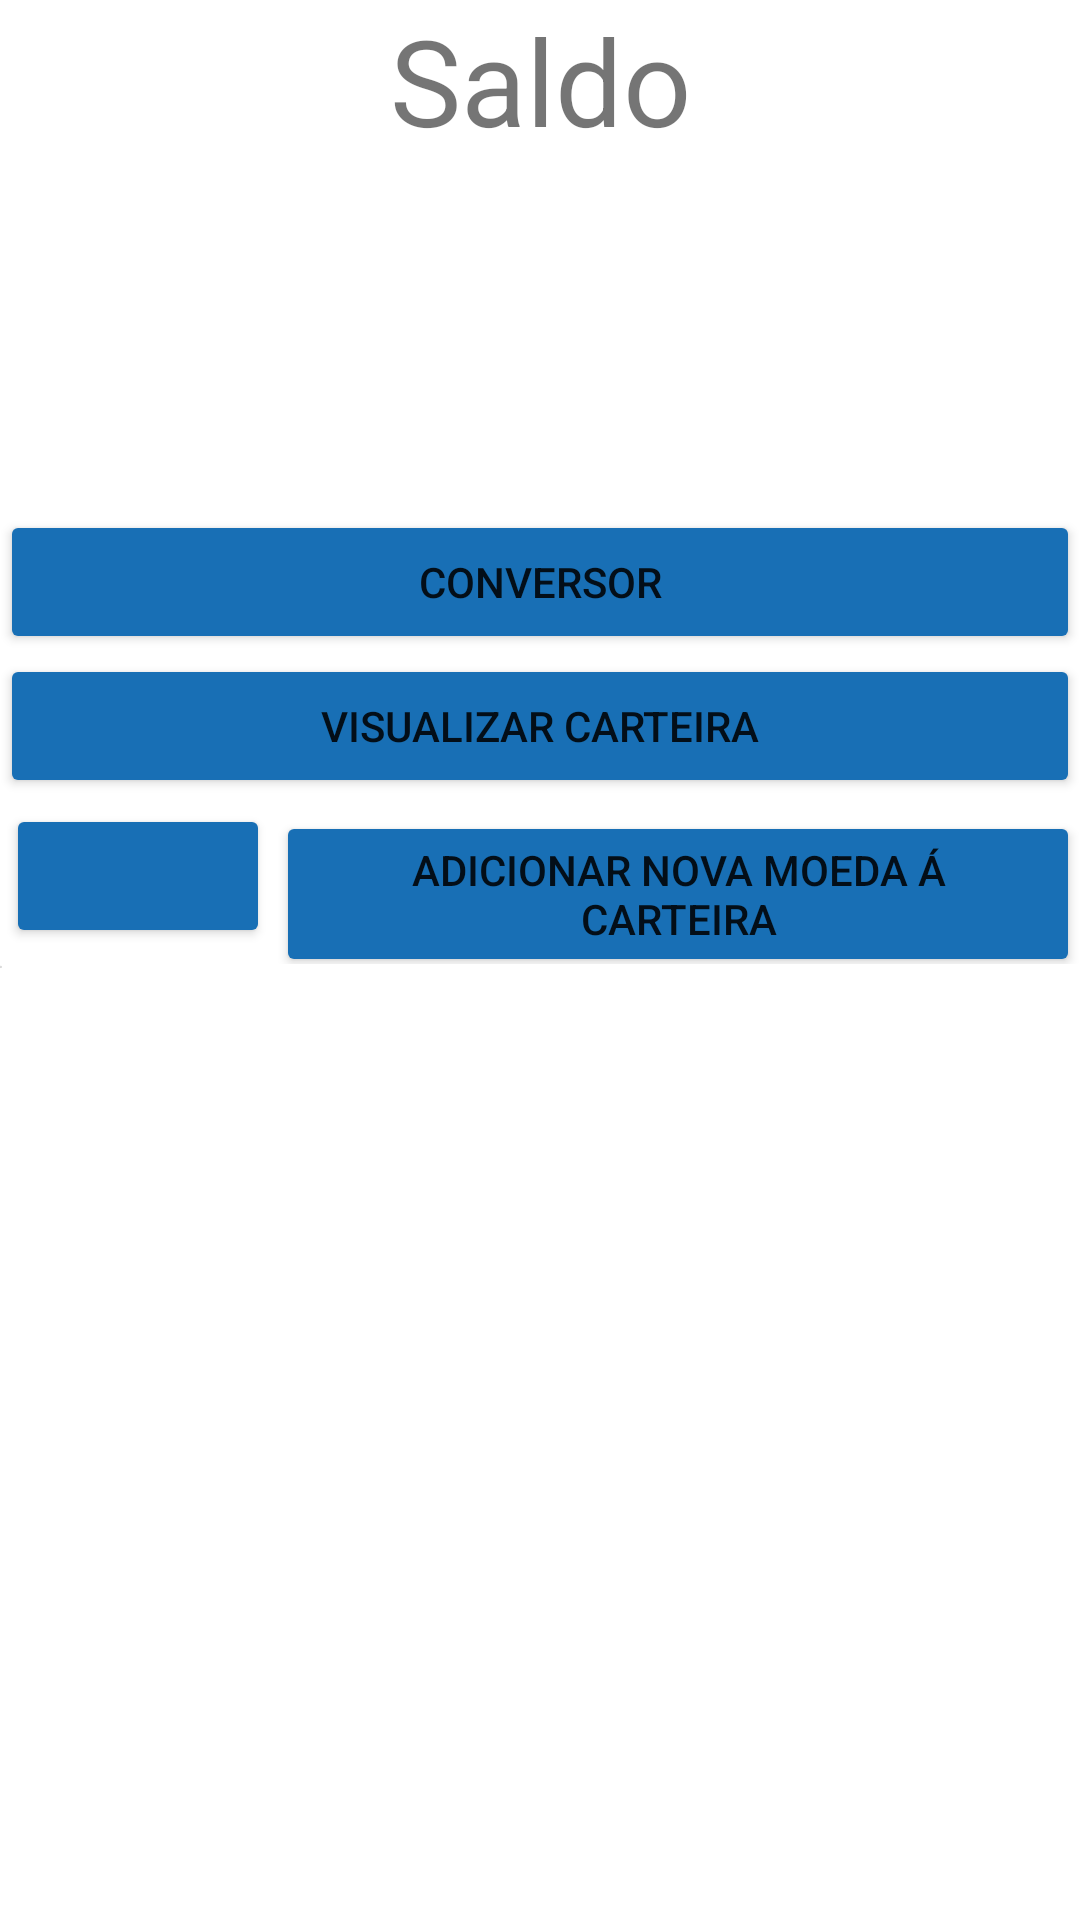

This screen was rendered from an Android layout file. Write that file and the resources it references.
<!-- AndroidManifest.xml: application theme Theme.TrabalhoDDM -->
<!-- res/layout/activity_inicial.xml -->
<?xml version="1.0" encoding="utf-8"?>
<LinearLayout xmlns:android="http://schemas.android.com/apk/res/android"
    xmlns:app="http://schemas.android.com/apk/res-auto"
    xmlns:tools="http://schemas.android.com/tools"
    android:layout_width="match_parent"
    android:layout_height="match_parent"
    android:background="@drawable/background1"
    android:orientation="vertical"
    tools:context=".ActivityPrincipal">

    <LinearLayout
        android:layout_width="match_parent"
        android:layout_height="wrap_content"
        android:orientation="vertical">

        <TextView
            android:layout_width="match_parent"
            android:layout_height="wrap_content"
            android:gravity="center"
            android:text="@string/saldo"
            android:textSize="40sp"
            android:visibility="visible" />

        <TextView
            android:id="@+id/tv"
            android:layout_width="match_parent"
            android:layout_height="wrap_content"
            android:gravity="center"
            android:text="50"
            android:textColor="@color/white"
            android:textSize="50sp" />

    </LinearLayout>

    <LinearLayout
        android:layout_width="match_parent"
        android:layout_height="wrap_content"
        android:layout_gravity="bottom"
        android:orientation="vertical">

        <Button
            android:id="@+id/idBtnConverter"
            android:layout_width="match_parent"
            android:layout_height="wrap_content"
            android:layout_marginTop="50sp"
            android:backgroundTint="#186FB5"
            android:text="@string/conversor" />

        <Button
            android:id="@+id/idBtnCarteira"
            android:layout_width="match_parent"
            android:layout_height="wrap_content"
            android:layout_gravity="bottom"
            android:backgroundTint="#186FB5"
            android:text="@string/visualizar_carteira" />

        <LinearLayout
            android:layout_width="match_parent"
            android:layout_height="wrap_content"
            android:orientation="horizontal">

            <Button
                android:id="@+id/idBtnAtualizarSaldo"
                android:layout_width="wrap_content"
                android:layout_height="wrap_content"
                android:layout_margin="2sp"
                android:backgroundTint="#186FB5"
                android:gravity="center"
                app:icon="@android:drawable/ic_popup_sync" />

            <Button
                android:id="@+id/idBtnAdicinarMoeda"
                android:layout_width="wrap_content"
                android:layout_height="wrap_content"
                android:backgroundTint="#186FB5"
                android:gravity="center"

                android:text="@string/AdicionarMoeda" />

        </LinearLayout>


        <ListView
            android:id="@+id/idLv_moedas"
            android:layout_width="match_parent"
            android:layout_height="match_parent"
            android:scrollbars="vertical"
            android:textColor="@color/white"


            />


    </LinearLayout>


    <TextView
        android:id="@+id/idTvValorConvertido"
        android:layout_width="wrap_content"
        android:layout_height="wrap_content"
        android:gravity="center"
        android:hint="0"
        android:textSize="1sp" />
</LinearLayout>
<!-- resources referenced by this layout -->
<resources>
  <string name="AdicionarMoeda">Adicionar Nova Moeda á Carteira </string>
  <string name="conversor">Conversor</string>
  <string name="saldo">Saldo</string>
  <string name="visualizar_carteira">Visualizar Carteira</string>
  <style name="Theme.TrabalhoDDM" parent="Theme.MaterialComponents.DayNight.DarkActionBar">
          
          <item name="colorPrimary">@color/purple_500</item>
          <item name="colorPrimaryVariant">@color/purple_700</item>
          <item name="colorOnPrimary">@color/white</item>
          
          <item name="colorSecondary">@color/teal_200</item>
          <item name="colorSecondaryVariant">@color/teal_700</item>
          <item name="colorOnSecondary">@color/black</item>
          
          <item name="android:statusBarColor">?attr/colorPrimaryVariant</item>
          
      </style>
  <!-- not gathered from this repository: default colours our renderer supplied (Android Studio template values) -->
  <color name="purple_500">#FF6200EE</color>
  <color name="purple_700">#FF3700B3</color>
  <color name="teal_200">#FF03DAC5</color>
  <color name="teal_700">#FF018786</color>
  <color name="black">#FF000000</color>
  <color name="white">#FFFFFFFF</color>
</resources>
